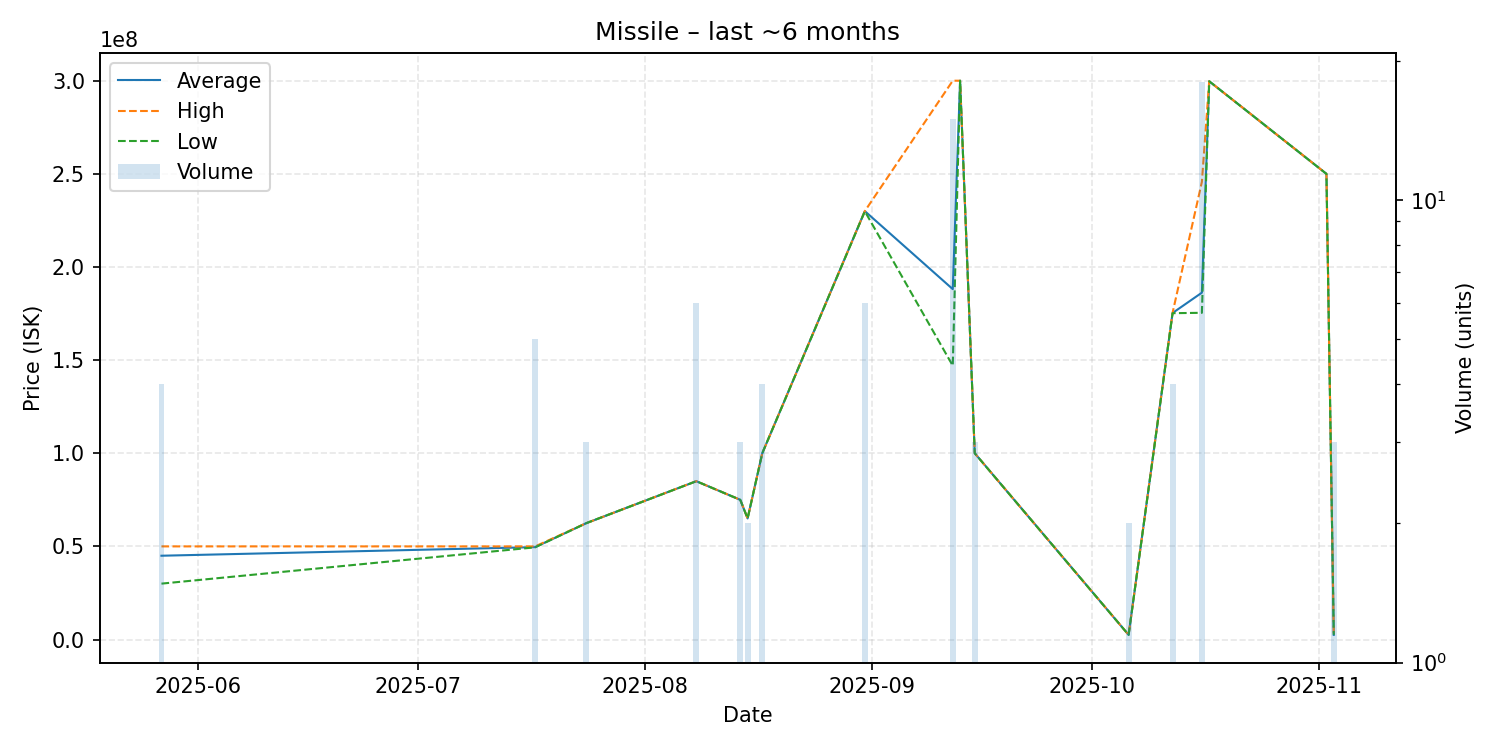

Values plotted in this chart, from the file beside it:
date, average, highest, lowest, order_count, volume
2025-05-27, 44990000, 50000000, 30010000, 3, 4
2025-07-17, 49600000, 50000000, 49500000, 2, 5
2025-07-24, 62500000, 62500000, 62500000, 1, 3
2025-08-08, 85000000, 85000000, 85000000, 1, 6
2025-08-14, 75000000, 75000000, 75000000, 1, 3
2025-08-15, 65000000, 65000000, 65000000, 1, 2
2025-08-17, 100000000, 100000000, 100000000, 3, 4
2025-08-31, 229983333, 230000000, 229900000, 3, 6
2025-09-12, 188106667, 300000000, 147000000, 6, 15
2025-09-13, 300000000, 300000000, 300000000, 1, 1
2025-09-15, 100000000, 100000000, 100000000, 1, 3
2025-10-06, 2507000, 2507000, 2507000, 1, 2
2025-10-12, 175300000, 175400000, 175200000, 2, 4
2025-10-16, 186216667, 245700000, 175400000, 5, 18
2025-10-17, 299700000, 299700000, 299700000, 1, 1
2025-11-02, 250000000, 250000000, 250000000, 1, 1
2025-11-03, 2502000, 2502000, 2502000, 1, 3
